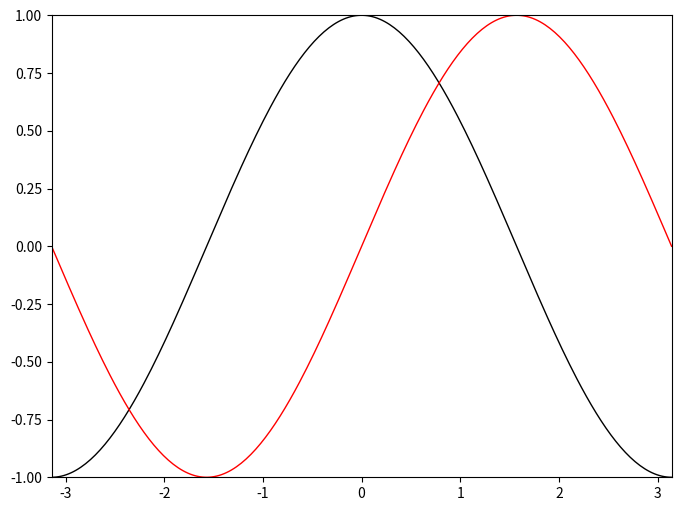

Write the Python code that produced this figure.
import numpy as np
import matplotlib as mpl
import matplotlib.pyplot as plt
plt.figure(figsize=(8,6),dpi=80)
plt.subplot(111)
X = np.linspace(-np.pi, np.pi, 256,endpoint=True)
C,S = np.cos(X), np.sin(X)
plt.plot(X, C, color="black", linewidth=1.0, linestyle="-")
plt.plot(X, S, color="red", linewidth=1.0, linestyle="-")
plt.xlim(-np.pi,np.pi)
plt.ylim(-1.0,1.0)